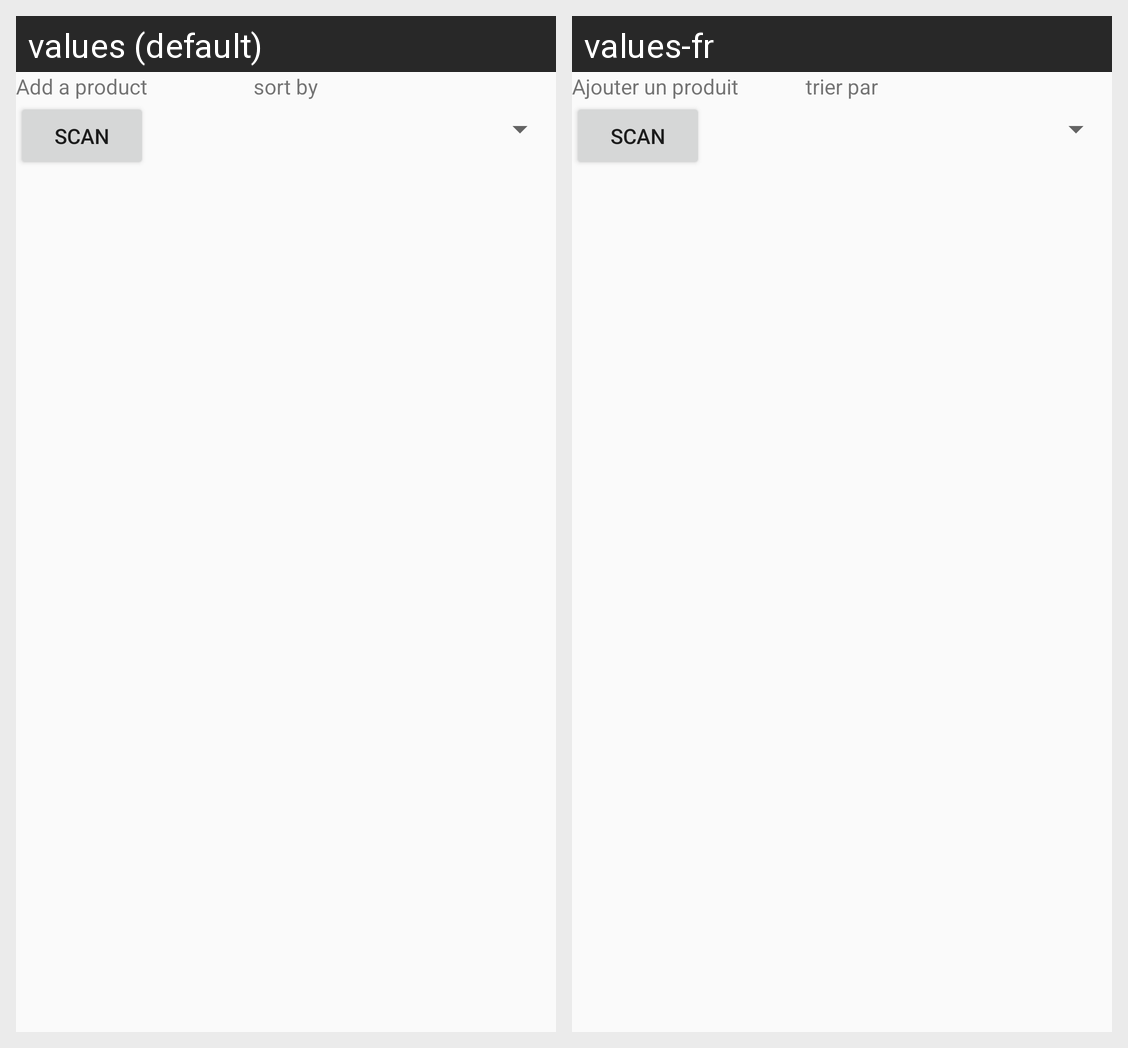

The same Android screen rendered under two of its app's locales, left to right. List the strings drawn on it with the default value and each locale's translation.
Android screen res/layout/content_activity_courses.xml rendered under 2 locales, left to right: values (default), values-fr. Device: Nexus 5 (rendered at 1080×1920; each locale shown at half size, 540×960, under a caption strip naming it); theme AppTheme.
Strings drawn on this screen, with the default value and each locale's value (text and hints the layout hard-codes, and strings that could not be matched under every locale, appear in the picture but are not listed):

sort
  values: sort by
  values-fr: trier par

scanTitle
  values: Add a product
  values-fr: Ajouter un produit

scan
  values: Scan
  values-fr: Scan
